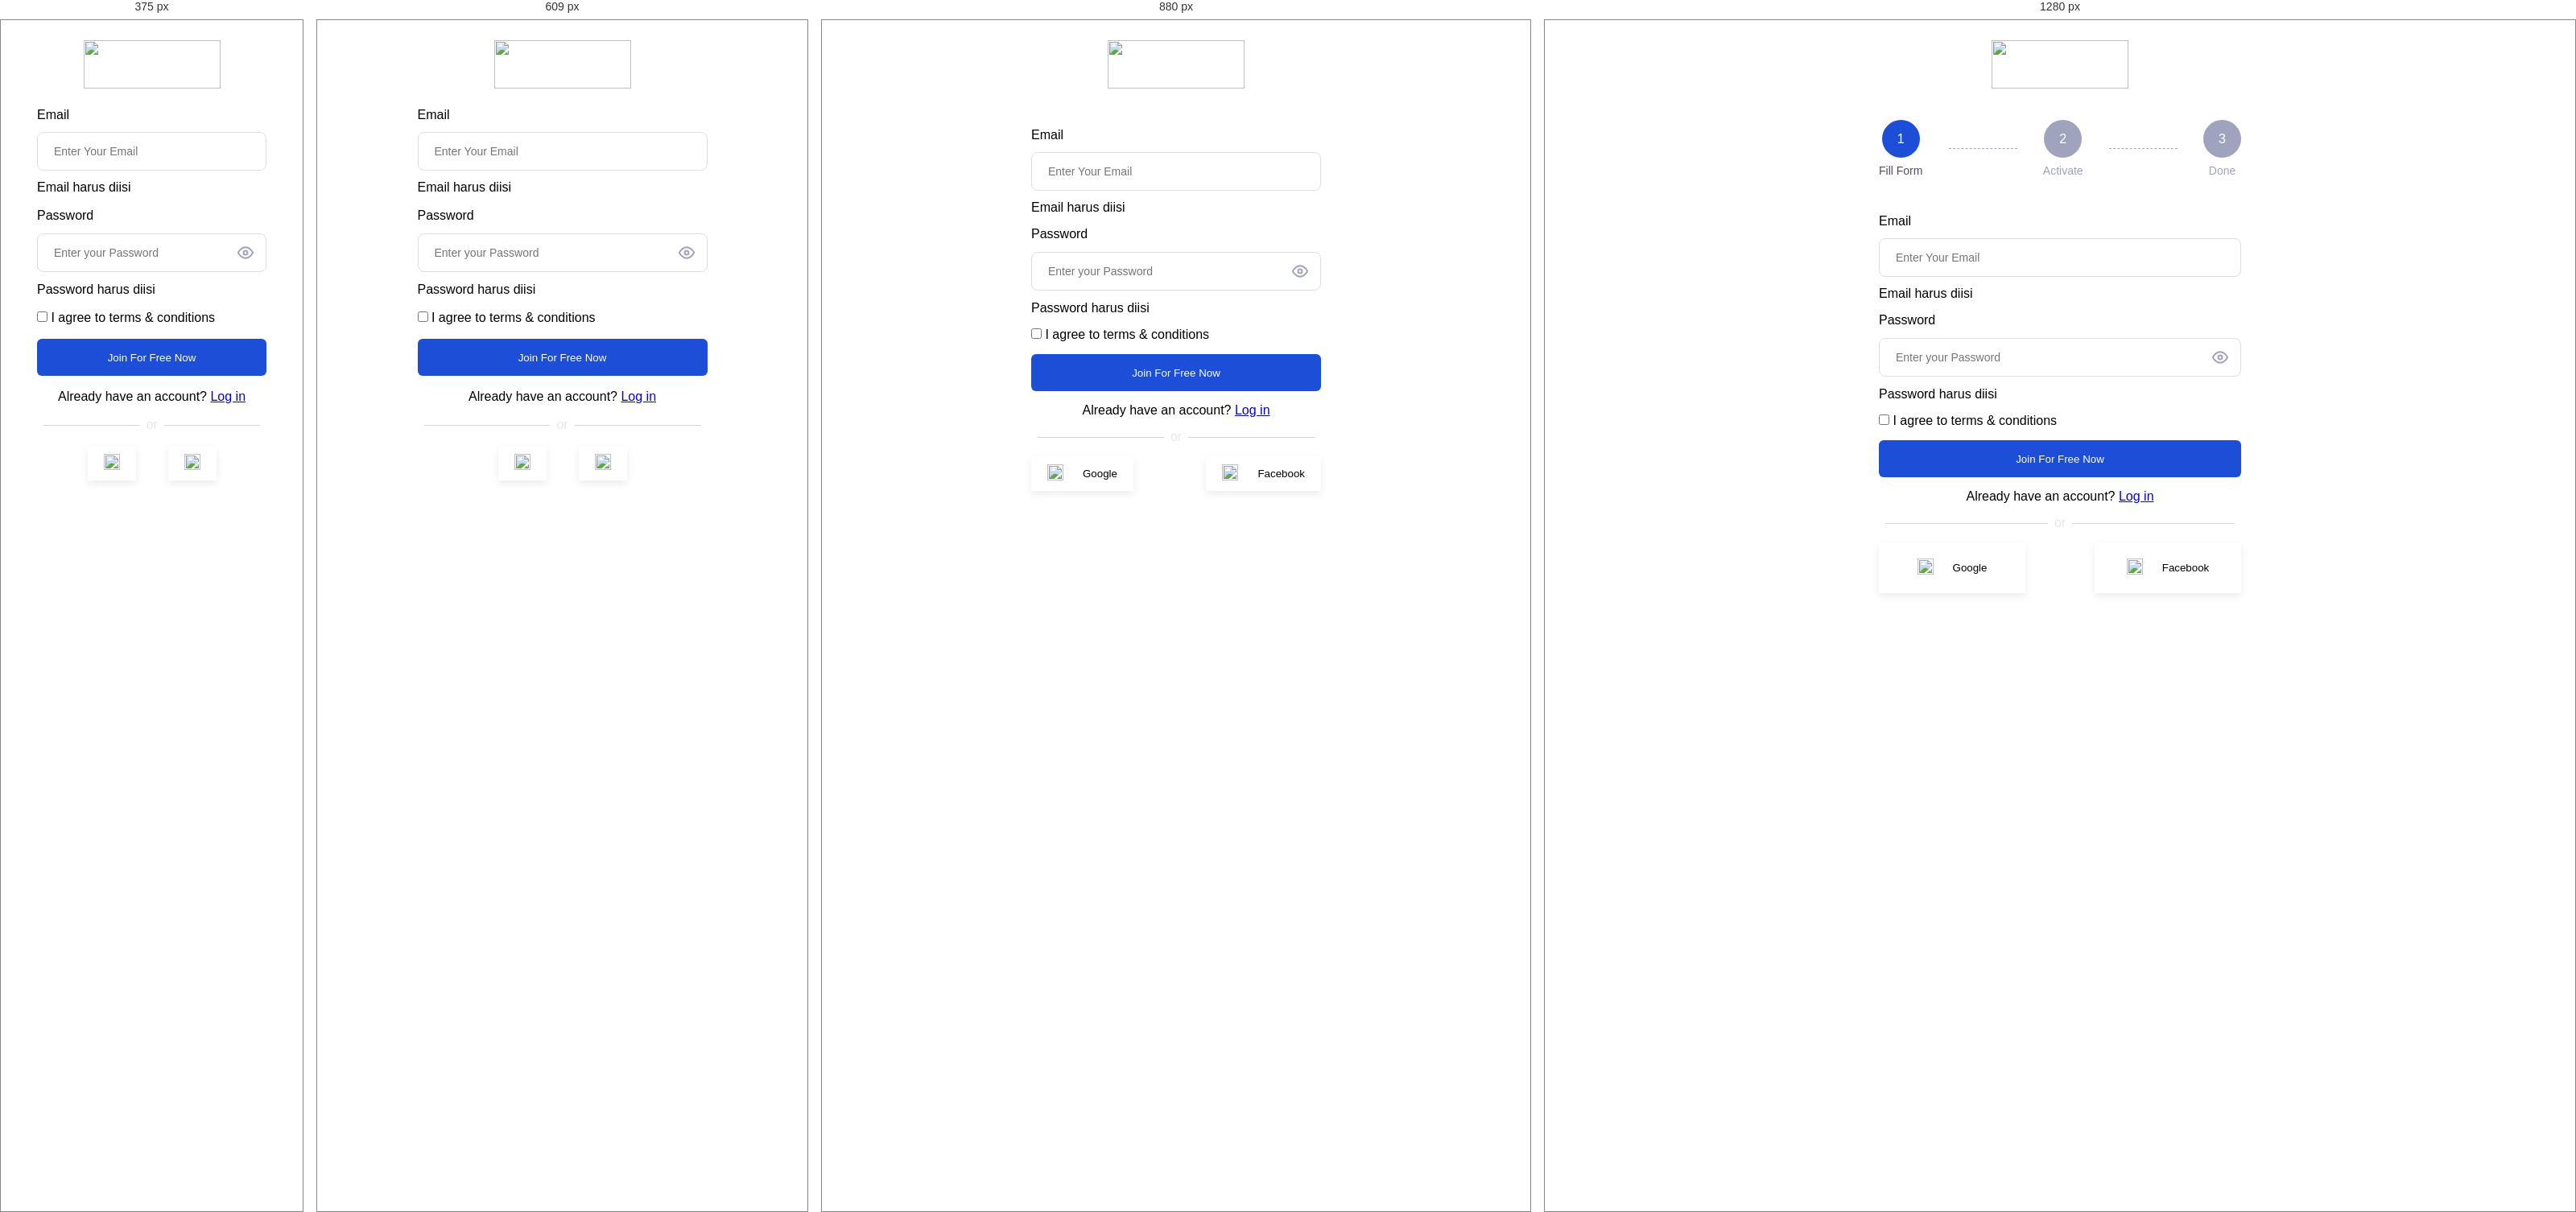
Rendered at 375 px, 609 px, 880 px and 1280 px, left to right.

<!-- file: sign-up.html -->
<!DOCTYPE html>
<html lang="en">
  <head>
    <meta charset="UTF-8" />
    <meta name="viewport" content="width=device-width, initial-scale=1.0" />
    <link rel="stylesheet" href="assets/css/sign-up.css" />
    <!-- My Fonts -->
    <link rel="preconnect" href="https://fonts.googleapis.com" />
    <link rel="preconnect" href="https://fonts.gstatic.com" crossorigin />
    <link
      href="https://fonts.googleapis.com/css2?family=Montserrat:ital,wght@0,100..900;1,100..900&family=Mulish:ital,wght@0,200..1000;1,200..1000&family=Nunito+Sans:ital,opsz,wdth,wght,YTLC@0,6..12,75..125,200..1000,440..540;1,6..12,75..125,200..1000,440..540&family=Rancho&display=swap"
      rel="stylesheet"
    />
    <!-- icons -->
    <link
      rel="icon"
      type="image-png"
      sizes="32x32"
      href="assets/img/favicon-16x16.png"
    />
    <link
      rel="icon"
      type="image-png"
      sizes="16x16"
      href="assets/img/favicon-16x16.png"
    />
    <title>Sign Up</title>
  </head>
  <body>
    <main>
      <section class="background-img">
        <div>
          <img
            src="assets/img/tickitz 1.png"
            alt=""
            style="width: 170px; height: 60px"
          />
        </div>
        <div class="content">
          <div class="money-transfer-order">
            <div>
              <div>1</div>
              <div class="text-first">Fill Form</div>
            </div>
            <div></div>
            <div>
              <div>2</div>
              <div class="text-second">Activate</div>
            </div>
            <div></div>
            <div>
              <div>3</div>
              <div class="text-third">Done</div>
            </div>
          </div>
          <form action="" id="form">
            <div class="email">
              <label for="email">Email</label>
              <div class="input-email">
                <input type="email" id="email" placeholder="Enter Your Email" />
              </div>
              <span class="error" id="emailError">Email harus diisi</span>
            </div>
            <div class="password">
              <label for="password">Password</label>
              <div class="input-password">
                <input
                  type="password"
                  placeholder="Enter your Password"
                  id="password"
                  name="password"
                />
                <button type="button" class="toggle-password">
                  <img
                    src="assets/img/logo-eye.svg"
                    alt="Toggle Eyes"
                    id="eye"
                  />
                </button>
              </div>
              <span class="error" id="passwordError">Password harus diisi</span>
            </div>
            <div>
              <input type="checkbox" />
              <label for="">I agree to terms & conditions</label>
            </div>
            <button type="submit" class="custom-btn">Join For Free Now</button>
            <div>
              Already have an account? <a href="sign-in.html">Log in</a>
            </div>
            <div class="flex-container">
              <div class="line"></div>
              <span class="text">or</span>
              <div class="line"></div>
            </div>
            <div class="social-media">
              <button>
                <div><img src="assets/img/google.svg" alt="" id="" /></div>
                <div>Google</div>
              </button>
              <button>
                <div><img src="assets/img/facebook.svg" alt="" /></div>
                <div>Facebook</div>
              </button>
            </div>
          </form>
        </div>
      </section>
    </main>
    <script src="assets/js/signup.js"></script>
  </body>
</html>


/* @media block from sign-up.css */
@media (max-width: 992px) {
  .content {
    width: 100%;
    max-width: 450px;
    padding: 45px;
  }
  .money-transfer-order {
    display: none;
  }

  .background-img > div:nth-child(1) > img {
    width: 190px;
    height: 80px;
  }

  .social-media > button:nth-child(1),
  .social-media > button:nth-child(2) {
    padding: 10px 20px;
  }
}

/* @media block from sign-up.css */
@media (max-width: 768px) {
  .content {
    width: 100%;
    max-width: 400px;
    padding: 20px;
  }

  .background-img > div:nth-child(1) > img {
    width: 190px;
    height: 80px;
  }

  form {
    gap: 17px;
  }

  .social-media {
    justify-content: center;
  }

  .social-media > button:nth-child(2) > div:nth-child(2),
  .social-media > button:nth-child(1) > div:nth-child(2) {
    display: none;
  }
}

/* @media block from sign-up.css */
@media (max-width: 450px) {
  .content {
    width: 100%;
    height: 520px;
    max-width: 350px;
  }

  .background-img > div:nth-child(1) > img {
    width: 120px;
    height: 50px;
  }
}